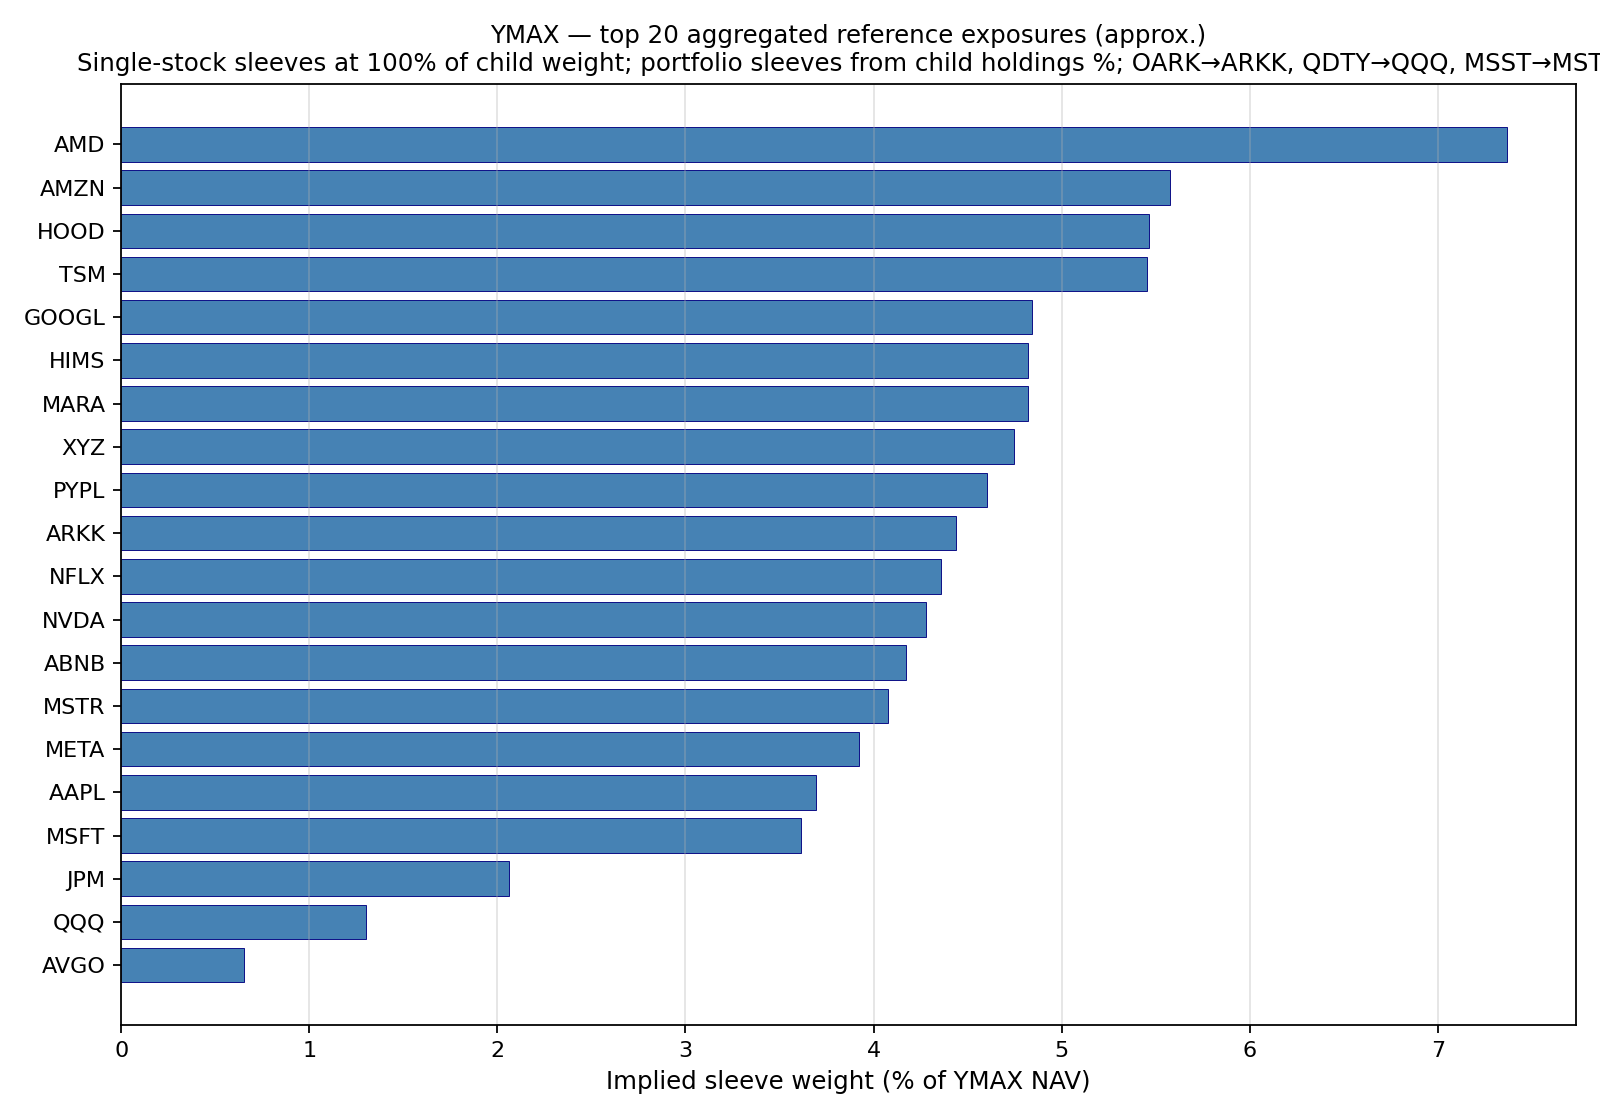

Values plotted in this chart, from the file beside it:
ticker, implied_weight_pct_of_ymax_nav
AMD, 7.366
AMZN, 5.574
HOOD, 5.464
TSM, 5.453
GOOGL, 4.843
HIMS, 4.82
MARA, 4.819
XYZ, 4.747
PYPL, 4.606
ARKK, 4.44
NFLX, 4.36
NVDA, 4.277
ABNB, 4.17
MSTR, 4.078
META, 3.925
AAPL, 3.696
MSFT, 3.613
JPM, 2.06
QQQ, 1.3
AVGO, 0.6507
